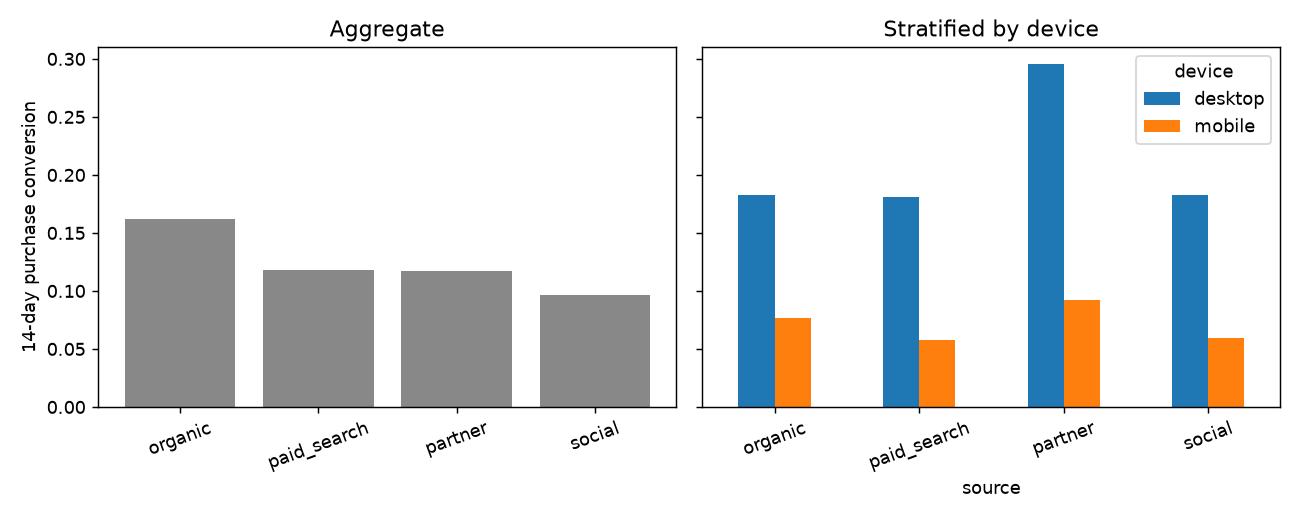

Values plotted in this chart, from the file beside it:
source, users, converted, conversion
organic, 2171, 352, 0.1621
paid_search, 1481, 175, 0.1182
partner, 1173, 138, 0.1176
social, 1175, 113, 0.0962
